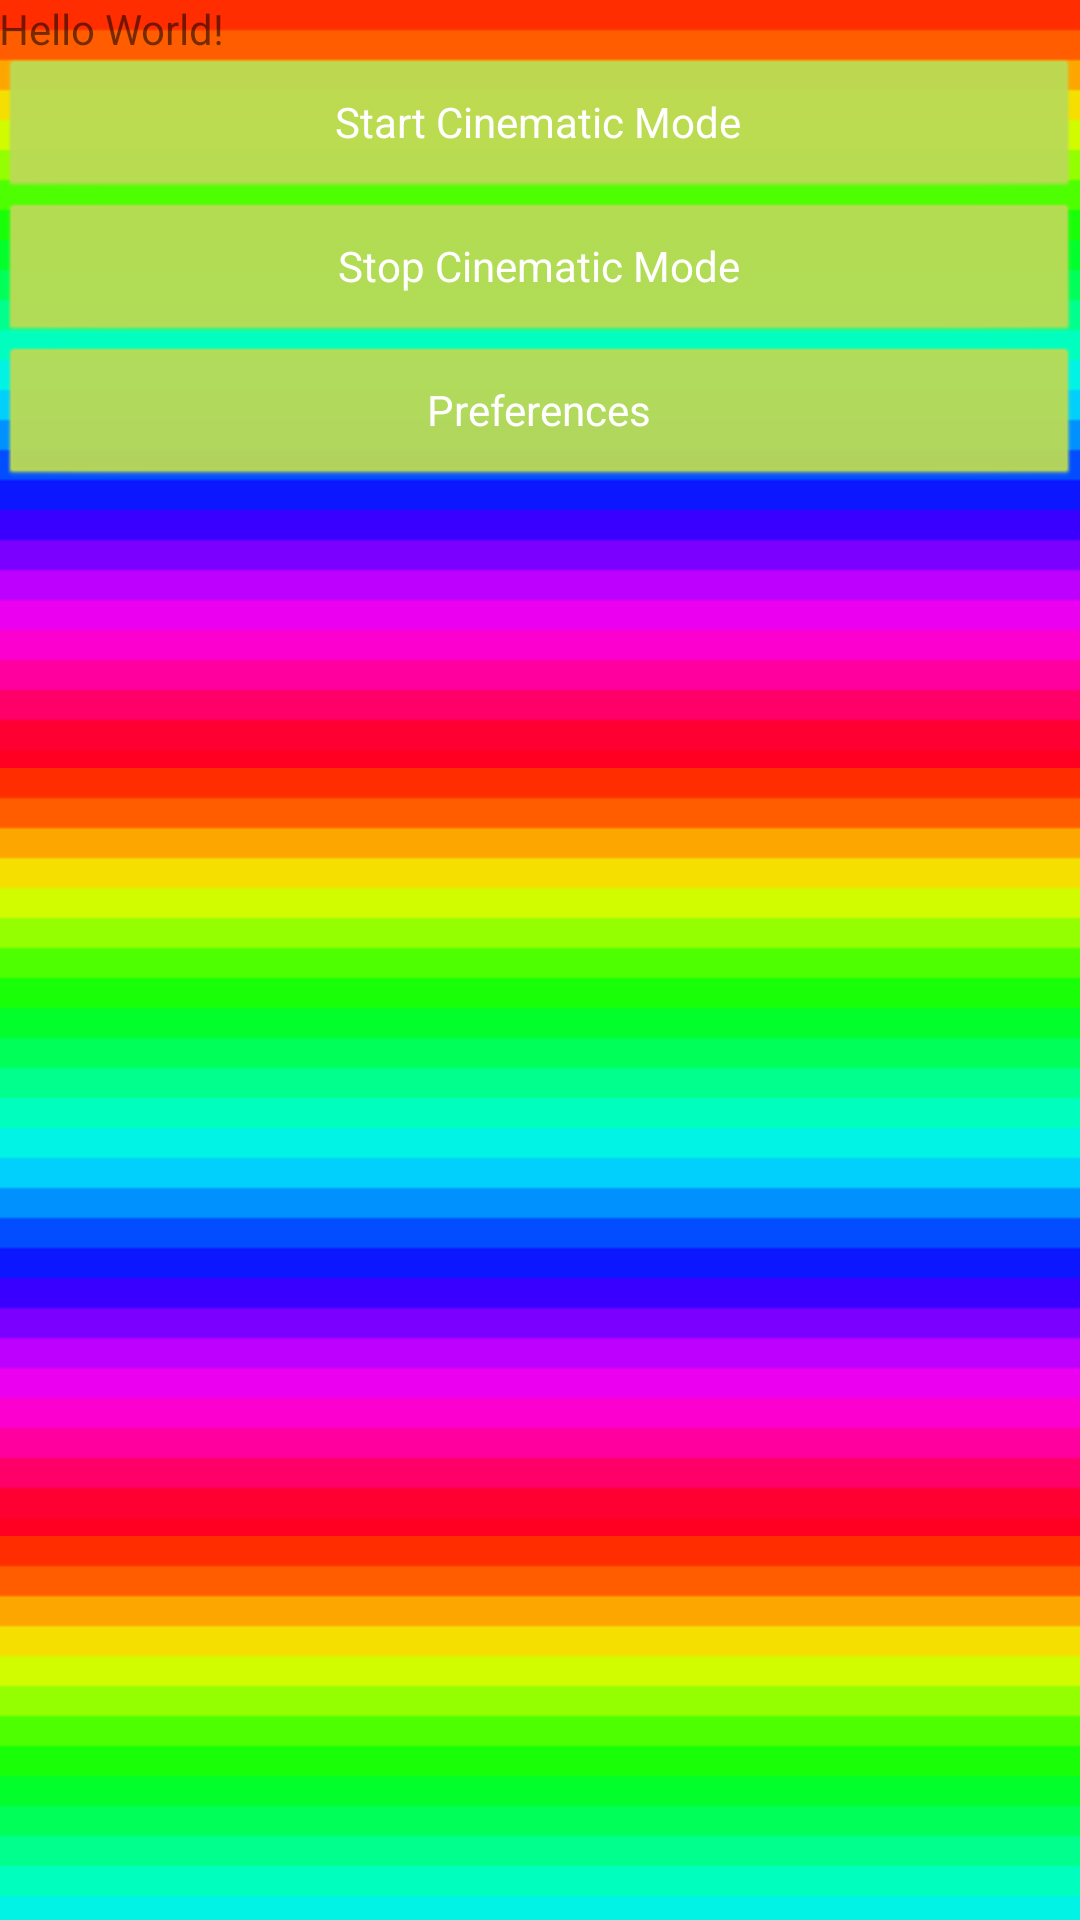

This screen was rendered from an Android layout file. Write that file and the resources it references.
<!-- AndroidManifest.xml: application theme AppTheme -->
<!-- res/layout/activity_main.xml -->
<?xml version="1.0" encoding="utf-8"?>
<LinearLayout
    xmlns:android="http://schemas.android.com/apk/res/android"
    xmlns:tools="http://schemas.android.com/tools"
    android:layout_width="match_parent"
    android:layout_height="match_parent"
    android:paddingLeft="@dimen/activity_horizontal_margin"
    android:paddingRight="@dimen/activity_horizontal_margin"
    android:paddingTop="@dimen/activity_vertical_margin"
    android:paddingBottom="@dimen/activity_vertical_margin"
    android:orientation="vertical"
    android:background="@drawable/rainbow_tile"
    tools:context=".MainActivity">

    <TextView
        android:text="Hello World!"
        android:layout_width="wrap_content"
        android:layout_height="wrap_content"/>

    <Button
        android:id="@+id/start_button"
        android:layout_width="match_parent"
        android:layout_height="wrap_content"
        style="@style/ButtonStyle"
        android:text="Start Cinematic Mode"/>

    <Button
        android:id="@+id/stop_button"
        android:layout_width="match_parent"
        android:layout_height="wrap_content"
        style="@style/ButtonStyle"
        android:text="Stop Cinematic Mode"/>

    <Button
        android:id="@+id/pref_button"
        android:layout_width="match_parent"
        android:layout_height="wrap_content"
        style="@style/ButtonStyle"
        android:text="Preferences"/>
</LinearLayout>
<!-- resources referenced by this layout -->
<resources>
  <!-- drawable rainbow_tile (drawable) -->
  <?xml version="1.0" encoding="utf-8"?>
  <bitmap xmlns:android="http://schemas.android.com/apk/res/android"
      android:src="@drawable/rainbow"
      android:tileMode="repeat"
      android:dither="true"
      android:tileModeX="repeat"
      android:tileModeY="repeat"/>
  <style name="ButtonStyle" parent="android:Widget.Button">
          <item name="android:backgroundTint">#bada55</item>
          <item name="android:textColor">#ffffff</item>
      </style>
  <style name="AppTheme" parent="Theme.AppCompat.Light.DarkActionBar">
          
          <item name="colorPrimary">@color/colorPrimary</item>
          <item name="colorPrimaryDark">@color/colorPrimaryDark</item>
          <item name="colorAccent">@color/colorAccent</item>
      </style>
  <!-- drawable rainbow: png bitmap (drawable, 731 bytes) -->
  <!-- not gathered from this repository: default colours our renderer supplied (Android Studio template values) -->
  <color name="colorPrimary">#FF6200EE</color>
  <color name="colorPrimaryDark">#FF3700B3</color>
  <color name="colorAccent">#FF03DAC5</color>
</resources>
